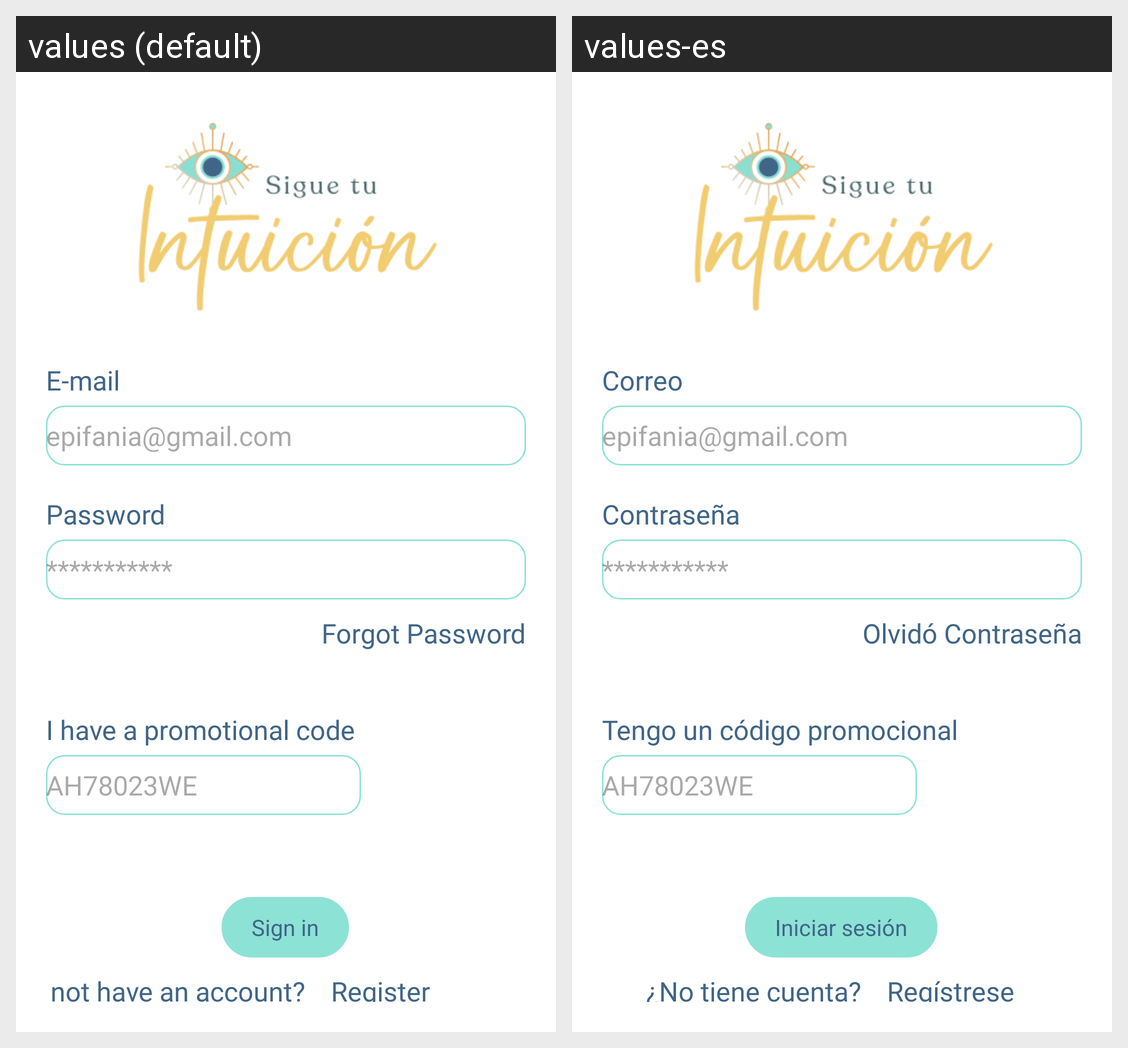

This grid shows one Android layout under two languages. Give, for every string resource on the screen, its name, the default text and each shown locale's text.
Android screen res/layout/activity_iniciar_sesion.xml rendered under 2 locales, left to right: values (default), values-es. Device: Nexus 5 (rendered at 1080×1920; each locale shown at half size, 540×960, under a caption strip naming it); theme Base.Theme.Ventiun21Dias.
Strings drawn on this screen, with the default value and each locale's value (text and hints the layout hard-codes, and strings that could not be matched under every locale, appear in the picture but are not listed):

correo
  values: E-mail
  values-es: Correo

contrasenia
  values: Password
  values-es: Contraseña

olvido
  values: Forgot Password
  values-es: Olvidó Contraseña

promocional
  values: I have a promotional code
  values-es: Tengo un código promocional

iniciar_sesion
  values: Sign in
  values-es: Iniciar sesión

no_tiene_cuenta
  values: Do not have an account?
  values-es: ¿No tiene cuenta?

regristese
  values: Register
  values-es: Regístrese
